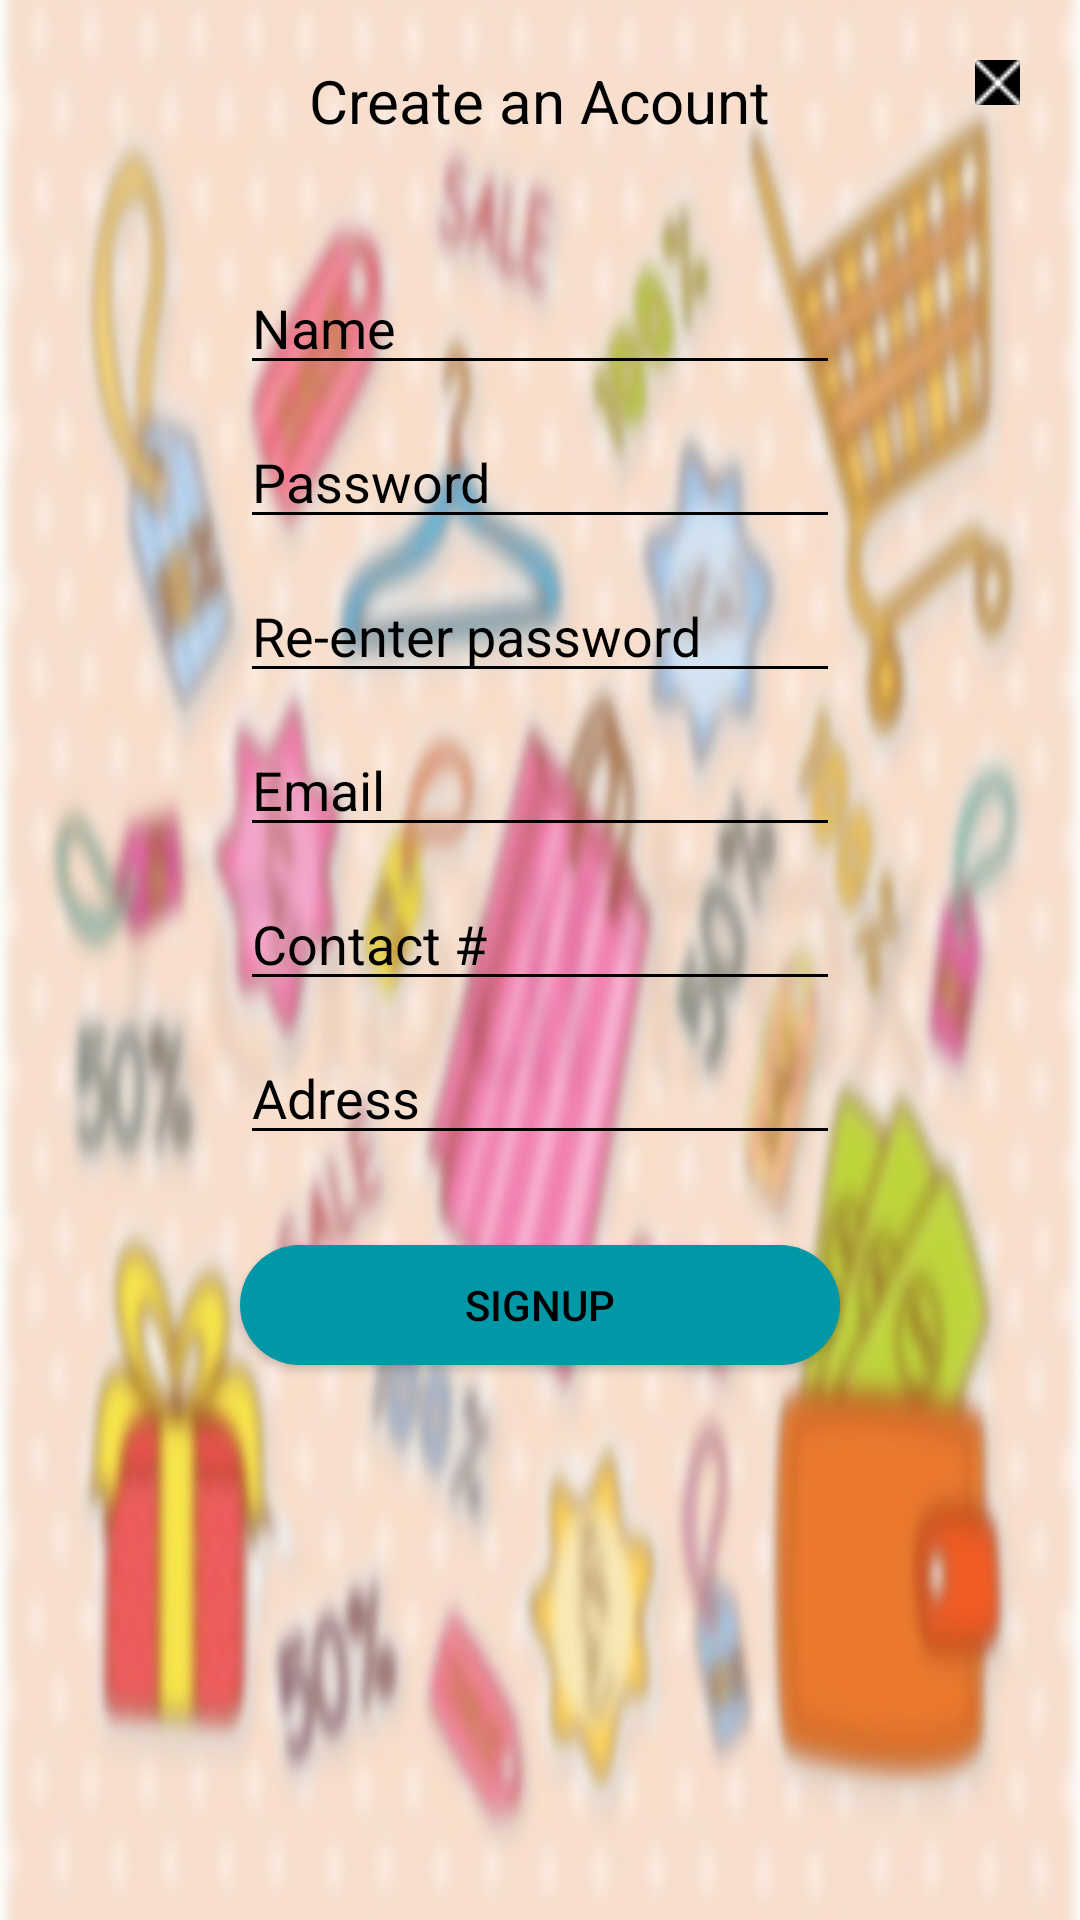

Layout XML and referenced resources for this Android screen:
<!-- AndroidManifest.xml: application theme AppTheme -->
<!-- res/layout/activity_company_registration.xml -->
<?xml version="1.0" encoding="utf-8"?>
<RelativeLayout xmlns:android="http://schemas.android.com/apk/res/android"
    xmlns:app="http://schemas.android.com/apk/res-auto"
    xmlns:tools="http://schemas.android.com/tools"
    android:layout_width="match_parent"
    android:layout_height="match_parent"
    tools:context="com.example.shopme.CustomerLogin"
    android:background="@drawable/shopme1">

    <TextView
        android:layout_width="wrap_content"
        android:layout_height="wrap_content"
        android:layout_centerHorizontal="true"
        android:text="Create an Acount"
        android:textColor="#000000"
        android:layout_marginTop="20dp"
        android:textSize="20sp"
        android:id="@+id/txt_welcome"/>

    <ImageButton
        android:id="@+id/img_btn_close"
        android:layout_width="15dp"
        android:layout_height="15dp"
        android:layout_alignParentRight="true"
        android:layout_marginTop="20dp"
        android:layout_marginRight="20dp"
        android:src="@drawable/cross"
        android:background="#000000"/>

    <EditText
        android:id="@+id/input_name"
        android:layout_width="200dp"
        android:layout_height="wrap_content"
        android:layout_centerHorizontal="true"
        android:layout_below="@+id/txt_welcome"
        android:layout_marginTop="40dp"
        android:backgroundTint="#000000"
        android:hint="Name"
        android:textColorHint="#000000"
        android:textColor="#000000"/>

    <EditText
        android:id="@+id/input_pass"
        android:layout_width="200dp"
        android:layout_height="wrap_content"
        android:layout_centerHorizontal="true"
        android:layout_below="@+id/input_name"
        android:layout_marginTop="10dp"
        android:backgroundTint="#000000"
        android:hint="Password"
        android:textColorHint="#000000"
        android:textColor="#000000"
        android:inputType="textPassword"/>

    <EditText
        android:id="@+id/input_confirm_pass"
        android:layout_width="200dp"
        android:layout_height="wrap_content"
        android:layout_centerHorizontal="true"
        android:layout_below="@+id/input_pass"
        android:layout_marginTop="10dp"
        android:backgroundTint="#000000"
        android:hint="Re-enter password"
        android:textColorHint="#000000"
        android:textColor="#000000"
        android:inputType="textPassword"/>

    <EditText
        android:id="@+id/input_email"
        android:layout_width="200dp"
        android:layout_height="wrap_content"
        android:layout_centerHorizontal="true"
        android:layout_below="@+id/input_confirm_pass"
        android:layout_marginTop="10dp"
        android:backgroundTint="#000000"
        android:hint="Email"
        android:textColorHint="#000000"
        android:textColor="#000000"
        android:inputType="textEmailAddress"/>

    <EditText
        android:id="@+id/input_phone"
        android:layout_width="200dp"
        android:layout_height="wrap_content"
        android:layout_centerHorizontal="true"
        android:layout_below="@+id/input_email"
        android:layout_marginTop="10dp"
        android:backgroundTint="#000000"
        android:hint="Contact #"
        android:textColorHint="#000000"
        android:textColor="#000000"
        android:inputType="phone"/>

    <EditText
        android:id="@+id/input_adress"
        android:layout_width="200dp"
        android:layout_height="wrap_content"
        android:layout_centerHorizontal="true"
        android:layout_below="@+id/input_phone"
        android:layout_marginTop="10dp"
        android:backgroundTint="#000000"
        android:hint="Adress"
        android:textColorHint="#000000"
        android:textColor="#000000"
        android:inputType="textMultiLine"/>

    <Button
        android:layout_width="200dp"
        android:layout_height="40dp"
        android:layout_centerHorizontal="true"
        android:text="SignUp"
        android:background="@drawable/round"
        android:textColor="#000000"
        android:id="@+id/btn_signup"
        android:layout_below="@+id/input_adress"
        android:layout_marginTop="30dp"/>



</RelativeLayout>
<!-- resources referenced by this layout -->
<resources>
  <!-- drawable cross: png bitmap (drawable, 452 bytes) -->
  <!-- drawable round (drawable) -->
  <?xml version="1.0" encoding="utf-8"?>
  <selector xmlns:android="http://schemas.android.com/apk/res/android">
      <item android:state_pressed="false">
          <shape android:shape="rectangle">
              <corners android:radius="2000dp" />
              <solid android:color="@color/colorPrimaryDark" />
  
  
          </shape>
      </item>
      <item android:state_pressed="true">
          <shape android:shape="rectangle">
              <corners android:radius="2000dp" />
              <solid android:color="@color/primary_light" />
  
  
          </shape>
      </item>
  </selector>
  <!-- drawable shopme1: jpg bitmap (drawable, 64584 bytes) -->
  <style name="AppTheme" parent="Theme.AppCompat.Light.DarkActionBar">
          
          <item name="colorPrimary">@color/colorPrimary</item>
          <item name="colorPrimaryDark">@color/colorPrimaryDark</item>
          <item name="colorAccent">@color/colorAccent</item>
      </style>
  <color name="colorPrimaryDark">#0097A7</color>
  <color name="primary_light">#B2EBF2</color>
  <color name="colorPrimary">#00BCD4</color>
  <color name="colorAccent">#03A9F4</color>
</resources>
